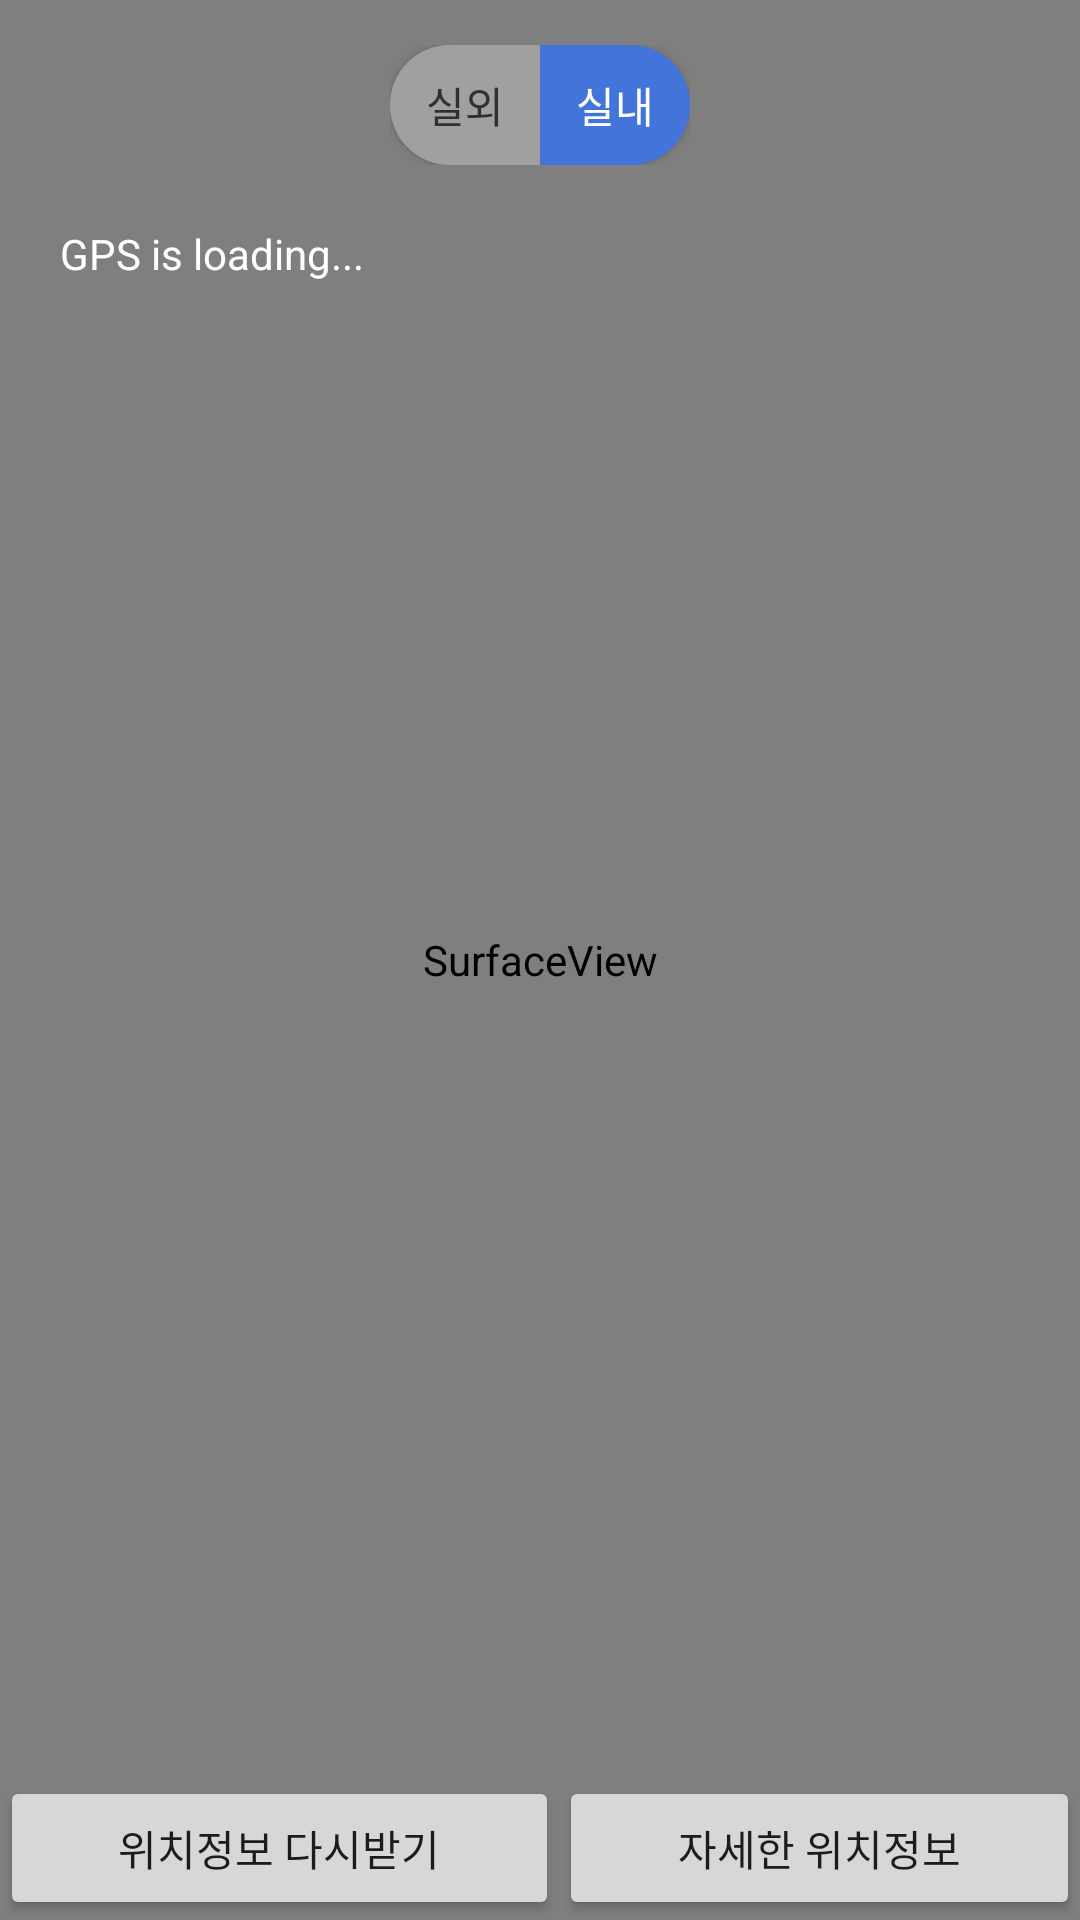

Reconstruct the res/layout file that produces this screen, plus the resources it refers to.
<!-- AndroidManifest.xml: application theme AppTheme -->
<!-- res/layout/activity_ar.xml -->
<?xml version="1.0" encoding="utf-8"?>
<FrameLayout xmlns:android="http://schemas.android.com/apk/res/android"
    xmlns:tools="http://schemas.android.com/tools"
    android:id="@+id/activity_ar"
    android:layout_width="match_parent"
    android:layout_height="match_parent"
    tools:context="ng.dat.ar.ARActivity">

    <FrameLayout
        android:id="@+id/camera_container_layout"
        android:layout_width="match_parent"
        android:layout_height="match_parent">


    </FrameLayout>

    <SurfaceView
        android:id="@+id/surface_view"
        android:layout_width="match_parent"
        android:layout_height="match_parent" />

    <RelativeLayout
        android:layout_width="match_parent"
        android:layout_height="match_parent"
        android:orientation="vertical">

        <LinearLayout
            android:layout_centerHorizontal="true"
            android:id="@+id/linear1"
            android:layout_width="100dp"
            android:layout_height="wrap_content"
            android:orientation="horizontal"
            android:layout_marginTop="15dp">

            <Button
                android:id="@+id/outdoor"
                android:layout_width="65dp"
                android:layout_height="40dp"
                android:layout_weight="1"
                android:background="@drawable/outdoor"
                android:textColor="#303030"
                android:text="실외" />

            <Button
                android:id="@+id/indoor"
                android:layout_width="65dp"
                android:layout_height="40dp"
                android:layout_weight="1"
                android:background="@drawable/indoor_on"
                android:textColor="#ffffff"
                android:text="실내" />

        </LinearLayout>

        <FrameLayout
            android:layout_width="match_parent"
            android:layout_height="wrap_content"
            android:layout_alignParentStart="true"
            android:layout_below="@+id/linear1">

            <TextView
                android:id="@+id/tv_current_location"
                android:layout_width="wrap_content"
                android:layout_height="114dp"
                android:layout_margin="20dp"
                android:maxLines="5"
                android:lines="5"
                android:text="@string/load_gps"
                android:textColor="@android:color/white" />
        </FrameLayout>

        <LinearLayout
            android:layout_width="match_parent"
            android:layout_height="wrap_content"
            android:layout_alignParentBottom="true"
            android:layout_marginBottom="0dp">

            <Button
                android:id="@+id/reloadLocation"
                android:layout_width="wrap_content"
                android:layout_height="wrap_content"
                android:layout_gravity="bottom"
                android:layout_weight="2"
                android:text="위치정보 다시받기" />


            <Button
                android:id="@+id/popupButton"
                android:layout_width="wrap_content"
                android:layout_height="wrap_content"
                android:layout_gravity="bottom"
                android:layout_weight="2"
                android:text="자세한 위치정보" />
        </LinearLayout>

    </RelativeLayout>


</FrameLayout>
<!-- resources referenced by this layout -->
<resources>
  <!-- drawable indoor_on (drawable) -->
  <?xml version="1.0" encoding="utf-8"?>
  <shape xmlns:android="http://schemas.android.com/apk/res/android" android:shape="rectangle" >
      <padding
          android:left="0dp"
          android:top="0dp"
          android:right="0dp"
          android:bottom="0dp"
          />
      <solid android:color="#4374D9"/>
      <corners
          android:radius="3dp"
          android:topLeftRadius="0dp"
          android:bottomLeftRadius="0dp"
          android:topRightRadius="100dp"
          android:bottomRightRadius="100dp"
          />
  </shape>
  <!-- drawable outdoor (drawable) -->
  <?xml version="1.0" encoding="utf-8"?>
  <shape xmlns:android="http://schemas.android.com/apk/res/android" android:shape="rectangle" >
      <padding
          android:left="0dp"
          android:top="0dp"
          android:right="0dp"
          android:bottom="0dp"
          />
      <solid android:color="#a0a0a0"/>
      <corners
          android:radius="3dp"
          android:topLeftRadius="100dp"
          android:bottomLeftRadius="100dp"
          android:topRightRadius="0dp"
          android:bottomRightRadius="0dp"
          />
  </shape>
  <string name="load_gps">GPS is loading...</string>
  <style name="AppTheme" parent="Theme.AppCompat.Light.DarkActionBar">
          
          <item name="colorPrimary">@color/colorPrimary</item>
          <item name="colorPrimaryDark">@color/colorPrimaryDark</item>
          <item name="colorAccent">@color/colorAccent</item>
      </style>
  <!-- not gathered from this repository: default colours our renderer supplied (Android Studio template values) -->
  <color name="colorPrimary">#FF6200EE</color>
  <color name="colorPrimaryDark">#FF3700B3</color>
  <color name="colorAccent">#FF03DAC5</color>
</resources>
